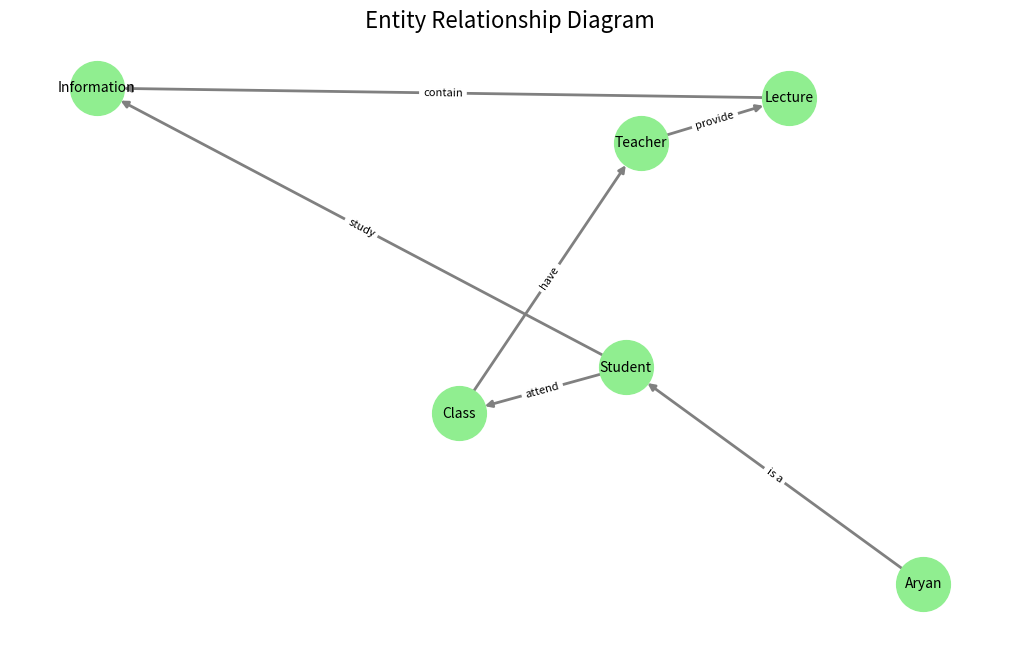

Recreate this plot in Python.
# Aryan Sharma
# BT21GCS161
# Section - C4
# Date: 2021-10-20
# Assignment No. 8

import networkx as nx
import matplotlib.pyplot as plt

# Entity-Relationship Diagram Visualization

# Entities:
# 1. Aryan: Our diligent student.
# 2. Student: The eager learners.
# 3. Class: Hubs of knowledge.
# 4. Teacher: The guiding mentors.
# 5. Lecture: Wellsprings of wisdom.
# 6. Information: The treasure trove.

# Relationships:
# - Aryan is a student.
# - Students attend classes.
# - Classes have teachers.
# - Teachers provide lectures.
# - Lectures contain information.
# - Students delve into information.

entities = ['Aryan', 'Student', 'Class', 'Teacher', 'Lecture', 'Information']
relationships = [
    ('Aryan', 'Student', 'is a'),
    ('Student', 'Class', 'attend'),
    ('Class', 'Teacher', 'have'),
    ('Teacher', 'Lecture', 'provide'),
    ('Lecture', 'Information', 'contain'),
    ('Student', 'Information', 'study')
]

# Creating a multigraph
G = nx.MultiDiGraph()

# Adding the nodes
for entity in entities:
    G.add_node(entity)

# Adding the edges
for relationship in relationships:
    G.add_edge(relationship[0], relationship[1], label=relationship[2])

# Drawing the graph
plt.figure(figsize=(10, 6))  # Set the figure size
pos = nx.spring_layout(G, seed=42)  # Seed for reproducibility

nx.draw(G, pos, with_labels=True, 
        node_color='lightgreen', 
        node_size=1500, 
        font_size=10, 
        width=2,
        edge_color='gray',
        arrowsize=10)

edge_labels = {(u, v): d['label'] 
                for u, v, d in G.edges(data=True)}

nx.draw_networkx_edge_labels(G, pos, edge_labels=edge_labels, font_size=8)

plt.title("Entity Relationship Diagram", fontsize=16)  
plt.tight_layout()  # Adjust layout to prevent clipping of labels
plt.axis('off')  # Turn off axis
plt.show()
